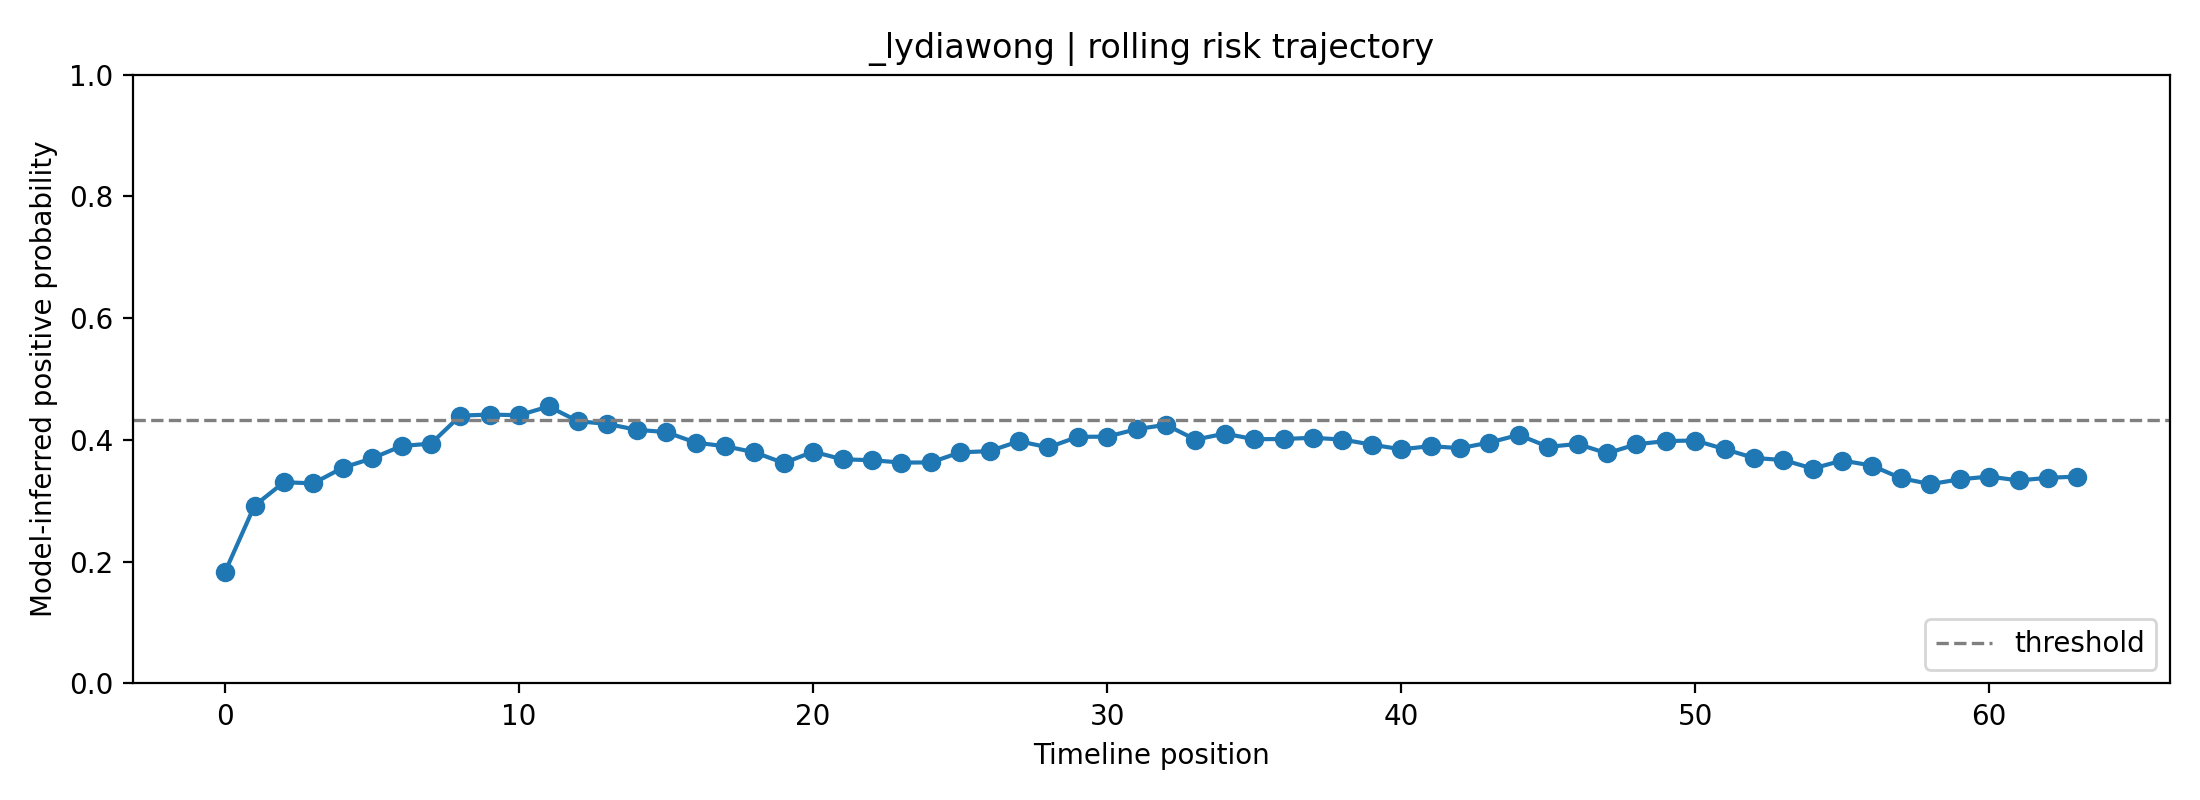

Values plotted in this chart, from the file beside it:
fold, user_id, label, position, risk_prob, raw_prob, logit, n_posts_used, mode
1, _lydiawong, 0, 0, 0.1837, 0.3379, -0.6727, 1, rolling
1, _lydiawong, 0, 1, 0.2921, 0.4332, -0.2689, 2, rolling
1, _lydiawong, 0, 2, 0.3305, 0.4627, -0.1496, 3, rolling
1, _lydiawong, 0, 3, 0.3287, 0.4613, -0.155, 4, rolling
1, _lydiawong, 0, 4, 0.3544, 0.4802, -0.07908, 5, rolling
1, _lydiawong, 0, 5, 0.3698, 0.4913, -0.03463, 6, rolling
1, _lydiawong, 0, 6, 0.39, 0.5056, 0.02258, 7, rolling
1, _lydiawong, 0, 7, 0.3939, 0.5084, 0.03353, 8, rolling
1, _lydiawong, 0, 8, 0.4399, 0.5398, 0.1595, 8, rolling
1, _lydiawong, 0, 9, 0.4417, 0.541, 0.1643, 8, rolling
1, _lydiawong, 0, 10, 0.4406, 0.5402, 0.1613, 8, rolling
1, _lydiawong, 0, 11, 0.455, 0.5499, 0.2001, 8, rolling
1, _lydiawong, 0, 12, 0.4307, 0.5336, 0.1347, 8, rolling
1, _lydiawong, 0, 13, 0.4263, 0.5306, 0.1225, 8, rolling
1, _lydiawong, 0, 14, 0.4166, 0.524, 0.09624, 8, rolling
1, _lydiawong, 0, 15, 0.4129, 0.5215, 0.08596, 8, rolling
1, _lydiawong, 0, 16, 0.3956, 0.5095, 0.03817, 8, rolling
1, _lydiawong, 0, 17, 0.3897, 0.5054, 0.02155, 8, rolling
1, _lydiawong, 0, 18, 0.3798, 0.4985, -0.006102, 8, rolling
1, _lydiawong, 0, 19, 0.362, 0.4858, -0.05683, 8, rolling
1, _lydiawong, 0, 20, 0.3806, 0.499, -0.00382, 8, rolling
1, _lydiawong, 0, 21, 0.3681, 0.4902, -0.03938, 8, rolling
1, _lydiawong, 0, 22, 0.3667, 0.4892, -0.04335, 8, rolling
1, _lydiawong, 0, 23, 0.3628, 0.4863, -0.05471, 8, rolling
1, _lydiawong, 0, 24, 0.3631, 0.4865, -0.05392, 8, rolling
1, _lydiawong, 0, 25, 0.3796, 0.4983, -0.006831, 8, rolling
1, _lydiawong, 0, 26, 0.3816, 0.4997, -0.00101, 8, rolling
1, _lydiawong, 0, 27, 0.3979, 0.5111, 0.04445, 8, rolling
1, _lydiawong, 0, 28, 0.3877, 0.504, 0.01615, 8, rolling
1, _lydiawong, 0, 29, 0.4051, 0.5161, 0.06439, 8, rolling
1, _lydiawong, 0, 30, 0.4054, 0.5163, 0.0653, 8, rolling
1, _lydiawong, 0, 31, 0.4177, 0.5248, 0.09909, 8, rolling
1, _lydiawong, 0, 32, 0.4249, 0.5296, 0.1187, 8, rolling
1, _lydiawong, 0, 33, 0.4005, 0.513, 0.05187, 8, rolling
1, _lydiawong, 0, 34, 0.4104, 0.5198, 0.07909, 8, rolling
1, _lydiawong, 0, 35, 0.4012, 0.5134, 0.05363, 8, rolling
1, _lydiawong, 0, 36, 0.4016, 0.5137, 0.05474, 8, rolling
1, _lydiawong, 0, 37, 0.4035, 0.515, 0.06011, 8, rolling
1, _lydiawong, 0, 38, 0.4006, 0.513, 0.05212, 8, rolling
1, _lydiawong, 0, 39, 0.3923, 0.5072, 0.02889, 8, rolling
1, _lydiawong, 0, 40, 0.3846, 0.5018, 0.007302, 8, rolling
1, _lydiawong, 0, 41, 0.3899, 0.5055, 0.02209, 8, rolling
1, _lydiawong, 0, 42, 0.3864, 0.5031, 0.01251, 8, rolling
1, _lydiawong, 0, 43, 0.3957, 0.5096, 0.03842, 8, rolling
1, _lydiawong, 0, 44, 0.4083, 0.5183, 0.07318, 8, rolling
1, _lydiawong, 0, 45, 0.3886, 0.5047, 0.01872, 8, rolling
1, _lydiawong, 0, 46, 0.3934, 0.508, 0.03205, 8, rolling
1, _lydiawong, 0, 47, 0.378, 0.4972, -0.01131, 8, rolling
1, _lydiawong, 0, 48, 0.3929, 0.5077, 0.03063, 8, rolling
1, _lydiawong, 0, 49, 0.3981, 0.5113, 0.04512, 8, rolling
1, _lydiawong, 0, 50, 0.3991, 0.5119, 0.04777, 8, rolling
1, _lydiawong, 0, 51, 0.3849, 0.5021, 0.008304, 8, rolling
1, _lydiawong, 0, 52, 0.3704, 0.4918, -0.03285, 8, rolling
1, _lydiawong, 0, 53, 0.367, 0.4893, -0.04268, 8, rolling
1, _lydiawong, 0, 54, 0.353, 0.4792, -0.08315, 8, rolling
1, _lydiawong, 0, 55, 0.3662, 0.4888, -0.04491, 8, rolling
1, _lydiawong, 0, 56, 0.358, 0.4829, -0.06854, 8, rolling
1, _lydiawong, 0, 57, 0.3371, 0.4676, -0.1298, 8, rolling
1, _lydiawong, 0, 58, 0.3274, 0.4604, -0.1589, 8, rolling
1, _lydiawong, 0, 59, 0.3353, 0.4662, -0.1352, 8, rolling
... 4 more rows
